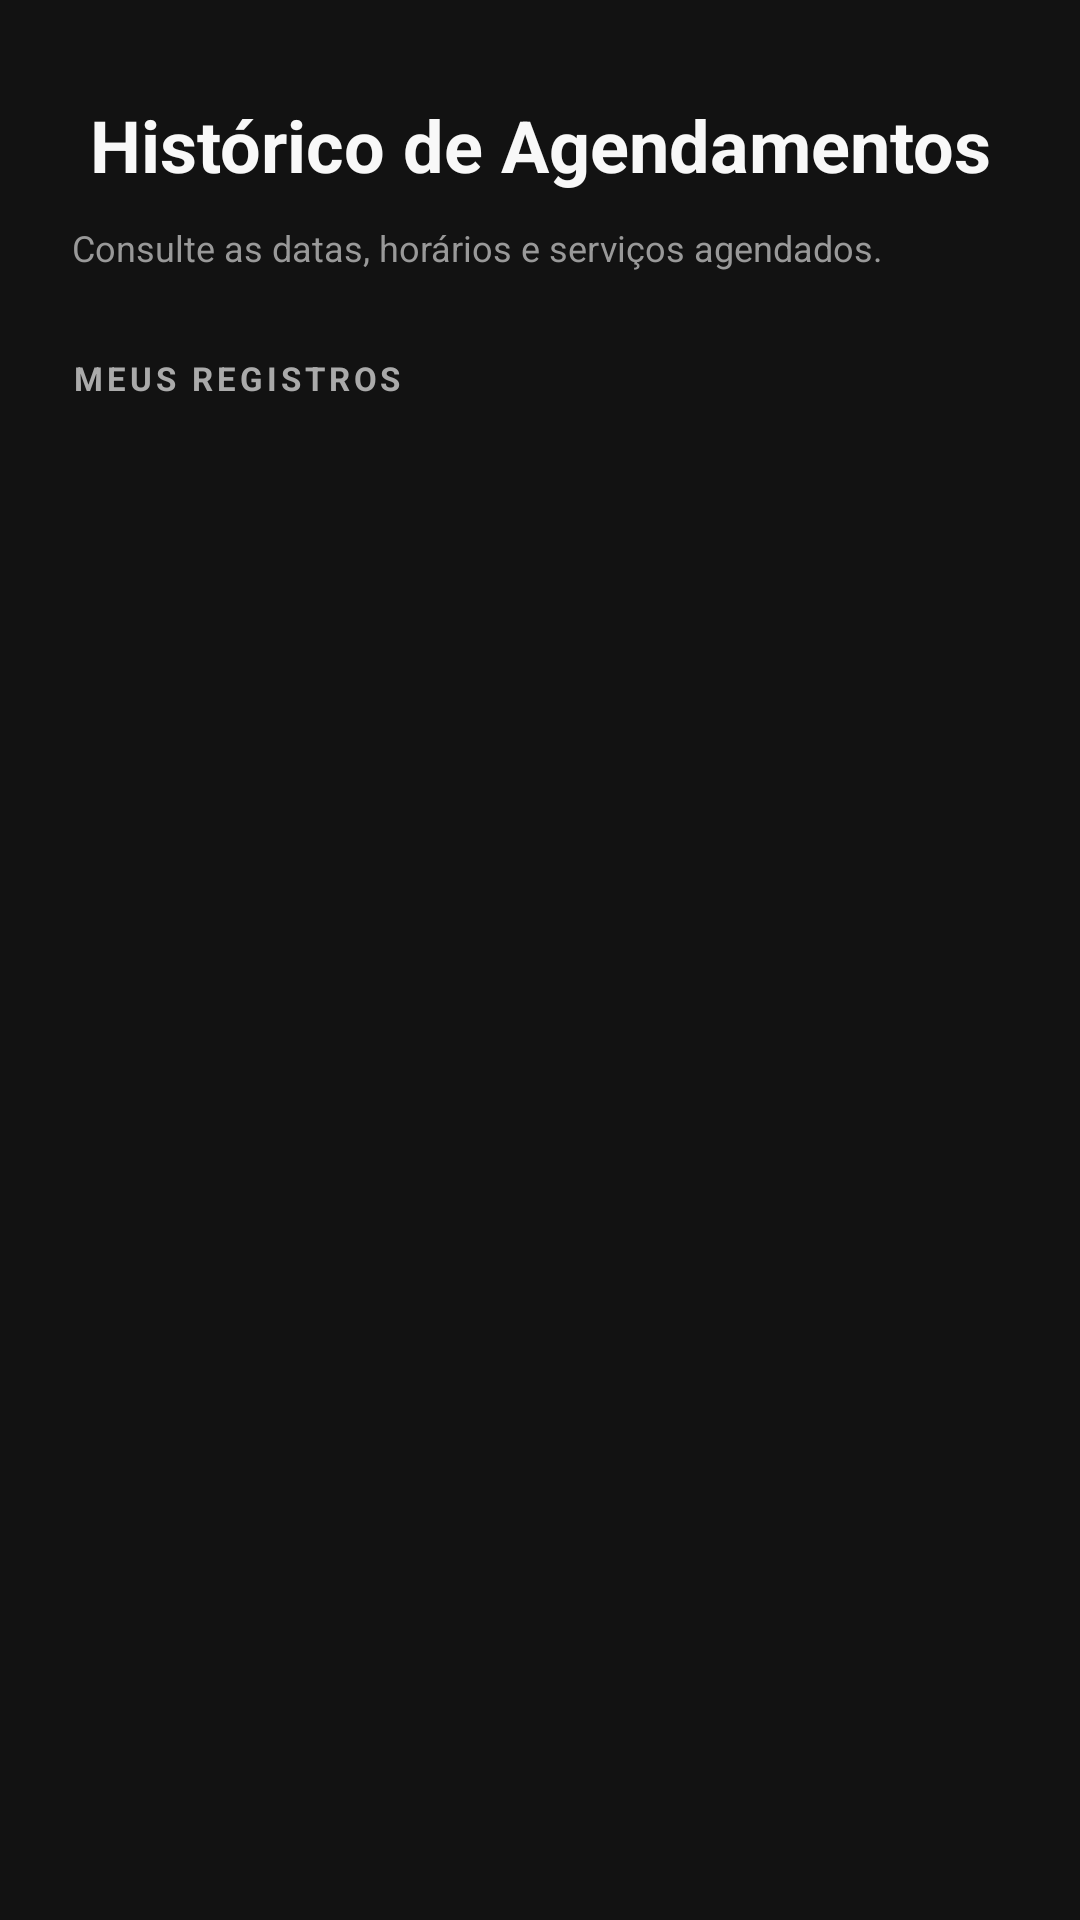

Android layout source for this screen:
<!-- AndroidManifest.xml: application theme Theme.BarberTime -->
<!-- res/layout/activity_historico.xml -->
<?xml version="1.0" encoding="utf-8"?>
<ScrollView
    xmlns:android="http://schemas.android.com/apk/res/android"
    xmlns:app="http://schemas.android.com/apk/res-auto"
    xmlns:tools="http://schemas.android.com/tools"
    android:id="@+id/historico"
    android:layout_width="match_parent"
    android:layout_height="match_parent"
    android:background="#121212"
    android:fillViewport="true"
    tools:context=".HistoricoActivity">

    <LinearLayout
        android:layout_width="match_parent"
        android:layout_height="wrap_content"
        android:orientation="vertical"
        android:paddingStart="24dp"
        android:paddingEnd="24dp"
        android:paddingTop="32dp"
        android:paddingBottom="32dp">

        


        <TextView
            android:layout_width="match_parent"
            android:layout_height="wrap_content"
            android:text="Histórico de Agendamentos"
            android:textColor="#F8F8F8"
            android:textSize="24sp"
            android:textStyle="bold"
            android:textAlignment="center"
            android:lineSpacingExtra="2dp"
            android:layout_marginBottom="10dp" />

        <TextView
            android:layout_width="match_parent"
            android:layout_height="wrap_content"
            android:text="Consulte as datas, horários e serviços agendados."
            android:textColor="#999999"
            android:textSize="12sp"
            android:lineSpacingExtra="4dp"
            android:layout_marginBottom="28dp" />

        

        <TextView
            android:layout_width="match_parent"
            android:layout_height="wrap_content"
            android:text="MEUS REGISTROS"
            android:textColor="#AAAAAA"
            android:textSize="11sp"
            android:textStyle="bold"
            android:letterSpacing="0.12"
            android:layout_marginBottom="14dp" />

        

        <LinearLayout
            android:id="@+id/containerAgendamentos"
            android:layout_width="match_parent"
            android:layout_height="wrap_content"
            android:orientation="vertical" />

        

        <LinearLayout
            android:id="@+id/layoutHistoricoVazio"
            android:layout_width="match_parent"
            android:layout_height="wrap_content"
            android:orientation="vertical"
            android:gravity="center"
            android:paddingTop="36dp"
            android:paddingBottom="36dp"
            android:visibility="gone">

            <TextView
                android:layout_width="64dp"
                android:layout_height="64dp"
                android:gravity="center"
                android:text="—"
                android:textColor="#F8F8F8"
                android:textSize="30sp" />

            <TextView
                android:layout_width="match_parent"
                android:layout_height="wrap_content"
                android:layout_marginTop="18dp"
                android:text="Nenhum agendamento encontrado"
                android:textColor="#F8F8F8"
                android:textSize="17sp"
                android:textStyle="bold"
                android:gravity="center" />

            <TextView
                android:layout_width="match_parent"
                android:layout_height="wrap_content"
                android:layout_marginTop="8dp"
                android:text="Seus próximos agendamentos aparecerão aqui."
                android:textColor="#999999"
                android:textSize="13sp"
                android:gravity="center" />

        </LinearLayout>

    </LinearLayout>

</ScrollView>
<!-- resources referenced by this layout -->
<resources>
  <style name="Theme.BarberTime" parent="Base.Theme.BarberTime" />
  <style name="Base.Theme.BarberTime" parent="Theme.Material3.DayNight.NoActionBar">
          
          
  
      </style>
</resources>
